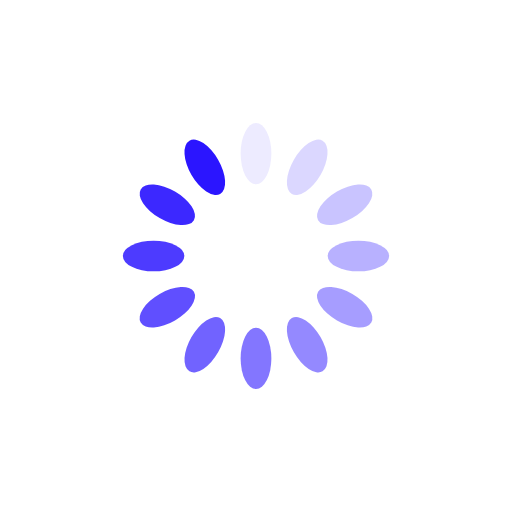
t = 0.00 s
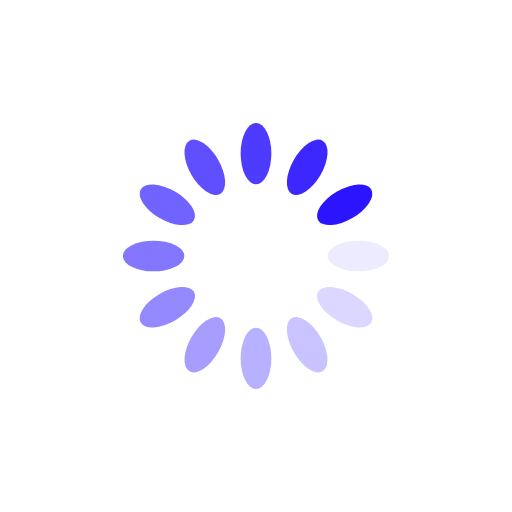
t = 0.25 s
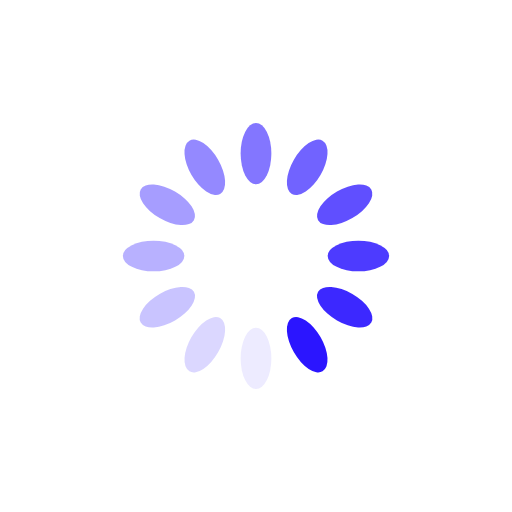
t = 0.50 s
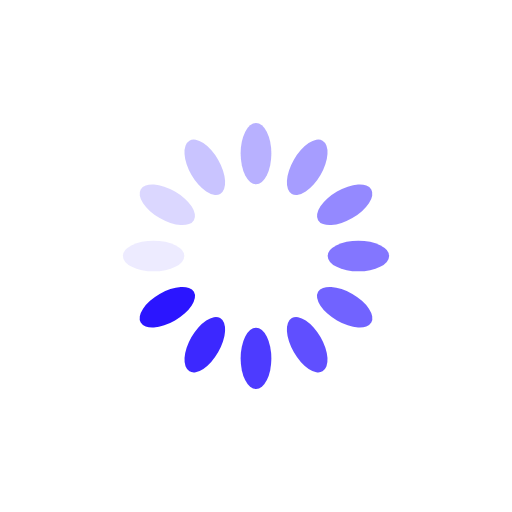
t = 0.75 s

The animated SVG that drew these frames (rendered in a browser with its animation timeline set to each time). Animation: 12 SMIL elements (animate=12); one cycle of 1.00 s, repeats indefinitely.

<svg xmlns="http://www.w3.org/2000/svg" xmlns:xlink="http://www.w3.org/1999/xlink"  width="200px" height="200px" viewBox="0 0 100 100" preserveAspectRatio="xMidYMid">
<g transform="rotate(0 50 50)">
  <rect x="47" y="24" rx="3" ry="6" width="6" height="12" fill="#2b15ff">
    <animate attributeName="opacity" values="1;0" keyTimes="0;1" dur="1s" begin="-0.9166666666666666s" repeatCount="indefinite"></animate>
  </rect>
</g><g transform="rotate(30 50 50)">
  <rect x="47" y="24" rx="3" ry="6" width="6" height="12" fill="#2b15ff">
    <animate attributeName="opacity" values="1;0" keyTimes="0;1" dur="1s" begin="-0.8333333333333334s" repeatCount="indefinite"></animate>
  </rect>
</g><g transform="rotate(60 50 50)">
  <rect x="47" y="24" rx="3" ry="6" width="6" height="12" fill="#2b15ff">
    <animate attributeName="opacity" values="1;0" keyTimes="0;1" dur="1s" begin="-0.75s" repeatCount="indefinite"></animate>
  </rect>
</g><g transform="rotate(90 50 50)">
  <rect x="47" y="24" rx="3" ry="6" width="6" height="12" fill="#2b15ff">
    <animate attributeName="opacity" values="1;0" keyTimes="0;1" dur="1s" begin="-0.6666666666666666s" repeatCount="indefinite"></animate>
  </rect>
</g><g transform="rotate(120 50 50)">
  <rect x="47" y="24" rx="3" ry="6" width="6" height="12" fill="#2b15ff">
    <animate attributeName="opacity" values="1;0" keyTimes="0;1" dur="1s" begin="-0.5833333333333334s" repeatCount="indefinite"></animate>
  </rect>
</g><g transform="rotate(150 50 50)">
  <rect x="47" y="24" rx="3" ry="6" width="6" height="12" fill="#2b15ff">
    <animate attributeName="opacity" values="1;0" keyTimes="0;1" dur="1s" begin="-0.5s" repeatCount="indefinite"></animate>
  </rect>
</g><g transform="rotate(180 50 50)">
  <rect x="47" y="24" rx="3" ry="6" width="6" height="12" fill="#2b15ff">
    <animate attributeName="opacity" values="1;0" keyTimes="0;1" dur="1s" begin="-0.4166666666666667s" repeatCount="indefinite"></animate>
  </rect>
</g><g transform="rotate(210 50 50)">
  <rect x="47" y="24" rx="3" ry="6" width="6" height="12" fill="#2b15ff">
    <animate attributeName="opacity" values="1;0" keyTimes="0;1" dur="1s" begin="-0.3333333333333333s" repeatCount="indefinite"></animate>
  </rect>
</g><g transform="rotate(240 50 50)">
  <rect x="47" y="24" rx="3" ry="6" width="6" height="12" fill="#2b15ff">
    <animate attributeName="opacity" values="1;0" keyTimes="0;1" dur="1s" begin="-0.25s" repeatCount="indefinite"></animate>
  </rect>
</g><g transform="rotate(270 50 50)">
  <rect x="47" y="24" rx="3" ry="6" width="6" height="12" fill="#2b15ff">
    <animate attributeName="opacity" values="1;0" keyTimes="0;1" dur="1s" begin="-0.16666666666666666s" repeatCount="indefinite"></animate>
  </rect>
</g><g transform="rotate(300 50 50)">
  <rect x="47" y="24" rx="3" ry="6" width="6" height="12" fill="#2b15ff">
    <animate attributeName="opacity" values="1;0" keyTimes="0;1" dur="1s" begin="-0.08333333333333333s" repeatCount="indefinite"></animate>
  </rect>
</g><g transform="rotate(330 50 50)">
  <rect x="47" y="24" rx="3" ry="6" width="6" height="12" fill="#2b15ff">
    <animate attributeName="opacity" values="1;0" keyTimes="0;1" dur="1s" begin="0s" repeatCount="indefinite"></animate>
  </rect>
</g>
</svg>
